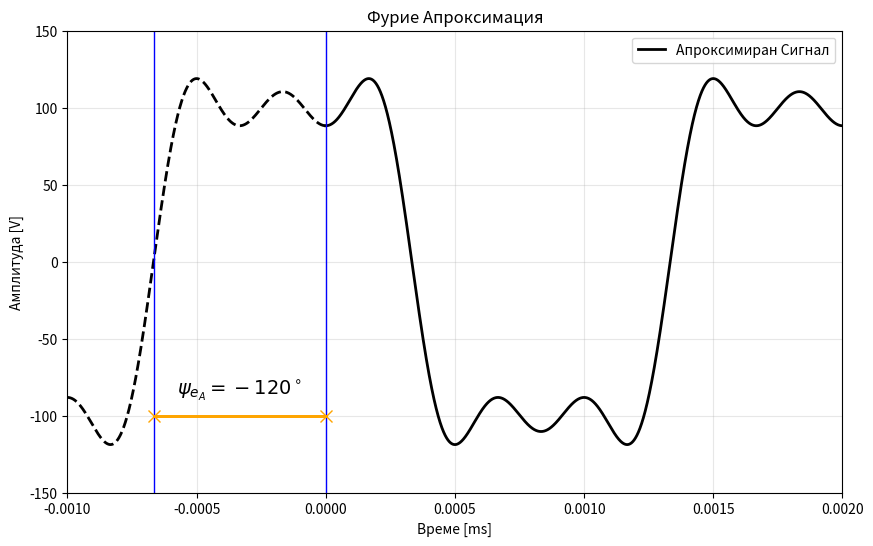
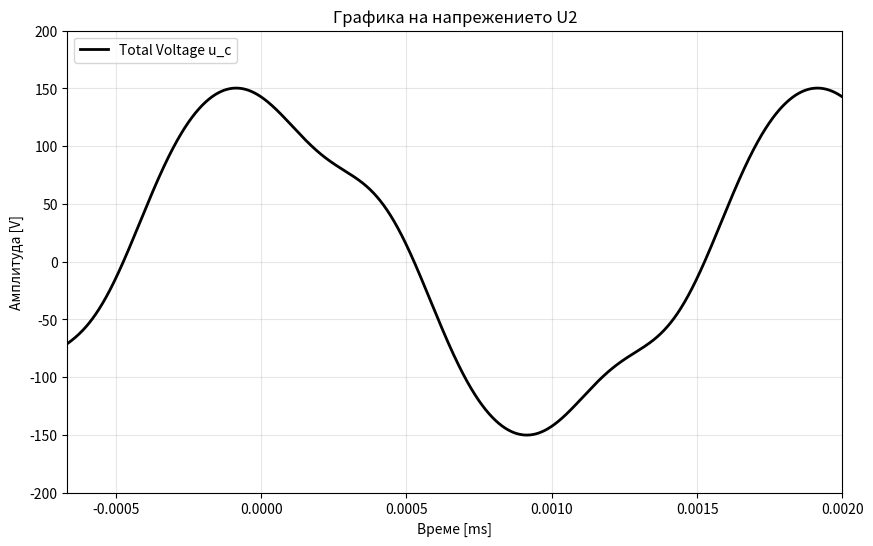

Write Python code to recreate these figures, in order.
import numpy as np
import matplotlib.pyplot as plt

# Входни данни
L = 11e-3
C = 4e-6
R = 65.7

Em = 100
T = 2e-3
f = 1/T
w = 2 * np.pi * f

# Начало на проектиране на апроксимацията чрез редове на Фурие
# Времева стъпка 2ms, първите 1000 точки, двата полупериода на сигнала.
t = np.linspace(0, T, 10000) 
t_punctured = np.linspace(-T, 0, 10000)
t_u_c = np.linspace(-4*T/12, T, 10000)

# Initialize the total wave as an array of zeros
e_a = np.zeros_like(t)
u_c = np.zeros_like(t_u_c)


for k in range(3):

    n = 2 * k + 1 # Number of our harmonic
    nw = n * w # Harmonic frequency
    dt = (n * w * (4*T/12))  # Фазово изместване на входния ми сигнал

    if k == 0:
        ZL1 = 1j*nw*L 
        ZC1 = -1j/(nw*C)
        Em1 = 4*Em/np.pi # Амплитуда на първия хармоник 
        initial_phase_1 = dt # Начална фаза на първия хармоник
        E_a1 = Em1/np.sqrt(2) * np.exp(1j*initial_phase_1) # Комплекс на първият хармоник на ЕДН
        Z1 = R + ZL1 # Съпротивление в RL клона
        Z2 = (ZC1 * Z1) / (ZC1 + Z1) # Съпротивление на RLC 
        Ze1 = ZL1 + Z2
        Ivhd1 = E_a1 / Ze1 # Входящ ток във веригата
        print(f"Ivhd1 value is = {Ivhd1:.3f}A\n\n")

        IRL1 = (ZC1/(ZC1 + Z1)) * Ivhd1 # Токът в клона с резистора и бобината
        IC1 = (Z1/(ZC1+Z1)) * Ivhd1 # Токът в клона с Кондензатора
        Uc1 = IC1 * ZC1
        Uc1m = np.sqrt(2) * np.abs(Uc1) # Амплитуда на Ic1
        phase_Uc1 = np.angle(Uc1) # Фаза на токът Uc1 в радиани
        phase_Uc1_deg = np.angle((Uc1)*180/np.pi)

        uC1_t = Uc1m * np.sin(nw*t_u_c + (phase_Uc1))
        plt.figure(2, figsize=(10,6))


    if k == 1:
        ZL3 = 1j*nw*L
        ZC3 = -1j*1/(nw*C)
        Em3 = 4*Em/(n * np.pi) # Амплитуда на третия хармоник 
        initial_phase_3 = dt # Начална фаза на третия хармоник
        E_a3 = Em3/np.sqrt(2) * np.exp(1j*(initial_phase_3)) # Комплекс на третия хармоник на ЕДН
        Z1_3 = R + ZL3
        Z2_3 = (ZC3 * Z1_3) / (ZC3 + Z1_3)
        Ze1_3 = ZL3 + Z2_3
        Ivhd3 = E_a3 / Ze1_3 # Входящ ток във веригата
        print(f"Ivhd3 value is = {Ivhd3:.3f}A\n\n")
        IRL3 = (ZC3/(ZC3 + Z1_3)) * Ivhd3 # Токът в клона с резистора и бобината
        IC3 = (Z1_3/(ZC3+Z1_3)) * Ivhd3 # Токът в клона с Кондензатора
        Uc3 = IC3 * ZC3

        Uc3m = np.sqrt(2) * np.abs(Uc3) # Амплитуда на тока Uc3
        phase_Uc3 = np.angle(Uc3) # Фаза на токът Uc3 в радиани
        phase_Uc3_deg = np.angle((Uc3)*180/np.pi)  # Фаза на токът Uc3 в радиани
        uC3_t = Uc3m * np.sin(nw*t_u_c + (phase_Uc3))
        plt.figure(2, figsize=(10,6))


    if k == 2:
        ZL5 = 1j*nw*L
        ZC5 = -1j*1/(nw*C)
        Em5 = 4*Em/(n * np.pi) # Амплитуда на петия хармоник 
        initial_phase_5 = dt # Начална фаза на петия хармоник
        E_a5 = Em5/np.sqrt(2) * np.exp(1j*initial_phase_5) # Комплекс на петия хармоник на ЕДН
        Z1_5 = R + ZL5
        Z2_5 = (ZC5 * Z1_5) / (ZC5 + Z1_5)
        Ze1_5 = ZL5 + Z2_5
        Ivhd5 = E_a5 / Ze1_5 # Входящ ток във веригата
        print(f"Ivhd5 value is = {Ivhd5:.3f}A\n\n")
        IRL5 = (ZC5/(ZC5 + Z1_5)) * Ivhd5 # Токът в клона с резистора и бобината
        IC5 = (Z1_5/(ZC5+Z1_5)) * Ivhd5 # Токът в клона с Кондензатора
        Uc5 = IC5 * ZC5

        Ir = np.sqrt(np.abs(IRL1)**2 + np.abs(IRL3)**2 + np.abs(IRL5)**2) # Ток през резистора
        Uc = np.sqrt(np.abs(Uc1)**2 + np.abs(Uc3)**2 + np.abs(Uc5)**2)
        Pr = (Ir**2) * R # Мощност на товарния резистор

        UC5m = np.sqrt(2) * np.abs(Uc5)
        phase_Uc5 = np.angle(Uc5) # Фаза на токът Uc5 в радиани
        phase_Uc5_deg = np.angle((Uc5)*180/np.pi)
        uC5_t = UC5m * np.sin(nw*t_u_c + (phase_Uc5))
        plt.figure(2, figsize=(10,6))

        print("\n\n")

        print("--- Circuit Analysis Results (First 3 Harmonics) ---")
        
        print(f"  Кръгова честота: w={w:.3f}rad/s")

        # Harmonic 1
        print(f"Em1 = (4 * Em) / π = {Em1:.3f} V")
        print(f"ψE1 = ω * tsh = {initial_phase_1:.3f} rad")
        print(f"ψE1d = ψE1 * 180 / π = {initial_phase_1 * 180 / np.pi:.3f} deg")
        
        # Harmonic 3
        print(f"\nEm3 = (4 * Em) / (3 * π) = {Em3:.3f} V")
        print(f"ψE3 = 3 * ω * tsh = {initial_phase_3:.3f} rad")
        print(f"ψE3d = ψE3 * 180 / π = {initial_phase_3 * 180 / np.pi:.3f} deg")
        
        # Harmonic 5
        print(f"\nEm5 = (4 * Em) / (5 * π) = {Em5:.3f} V")
        print(f"ψE5 = 5 * ω * tsh = {initial_phase_5:.3f} rad")
        print(f"ψE5d = ψE5 * 180 / π = {initial_phase_5 * 180 / np.pi:.3f} deg")
        print("\n\n")

        print(f"E_a1 = {Em1:.3f}/√2 * exp(1j * {initial_phase_1:.3f}) = {E_a1.real:.3f} + {E_a1.imag:.3f}j V")
        
        # Harmonic 3
        print(f"E_a3 = {Em3:.3f}/√2 * exp(1j * {initial_phase_3:.3f}) = {E_a3.real:.3f} + {E_a3.imag:.3f}j V")
        
        # Harmonic 5
        print(f"E_a5 = {Em5:.3f}/√2 * exp(1j * {initial_phase_5:.3f}) = {E_a5.real:.3f} + {E_a5.imag:.3f}j V")
        
        # Adding Capacitor Complex Potentials (Uc)
        print("-" * 30)
        print(f"Uc1 = {np.abs(Uc1):.3f}V")
        print(f"Uc3 = {np.abs(Uc3):.3f}V")
        print(f"Uc5 = {np.abs(Uc5):.3f}V")

        print(f"Uc1 = {Uc1m:.3f}/√2 * exp(1j * {np.angle(Uc1):.3f}) = {Uc1.real:.3f} {Uc1.imag:+.3f}i V")
        print(f"Uc3 = {Uc3m:.3f}/√2 * exp(1j * {np.angle(Uc3):.3f}) = {Uc3.real:.3f} {Uc3.imag:+.3f}i V")
        print(f"Uc5 = {UC5m:.3f}/√2 * exp(1j * {np.angle(Uc5):.3f}) = {Uc5.real:.3f} {Uc5.imag:+.3f}i V")
        # Harmonic 1 (k=0) variables
        print(f"Harmonic 1 (n=1):")
        print(f"  Currents:   Ivhd={Ivhd1:.3f}A, IRL1={IRL1:.3f}A, IC1={IC1:.3f}A")
        print(f"  Phase Uc1:  {np.angle(Uc1)*180/np.pi:.3f}°")
        
        # Harmonic 3 (k=1) variables
        print(f"\nHarmonic 3 (n=3):")
        print(f"  Currents:   Ivhd={Ivhd3:.3f}A, IRL3={IRL3:.3f}A, IC3={IC3:.3f}A")
        print(f"  Phase Uc3:  {np.angle(Uc3)*180/np.pi:.3f}°")
        
        # Harmonic 5 (k=2) variables
        print(f"\nHarmonic 5 (n=5):")
        print(f"  Currents:   Ivhd={Ivhd5:.3f}A, IRL5={IRL5:.3f}A, IC5={IC5:.3f}A")
        print(f"  Phase Uc5:  {np.angle(Uc5)*180/np.pi:.3f}°")
        
        print(f"Total RMS Current through Resistor: {Ir:.3f} A")
        print(f"Power consumed by R: {Pr:.3f} W")
        print(f"e_a phase is: {np.angle(e_a) * 180/np.pi} degrees")
        print("-" * 50)

        u_c = uC1_t + uC3_t + uC5_t 
    
    harmonic = 4 * Em / (np.pi * n) * np.sin(n * w * t + dt)# Сумиране на хармониците в една финална вълна
    e_a += harmonic
    # Проектиране на всички съставящи хармоници
    plt.figure(1,figsize=(10, 6))

# Графика на входното напрежение E(t)
plt.axis([-T/2, T, -150, 150])
plt.plot(t, e_a, label='Апроксимиран Сигнал', color='black', linewidth=2) # Резултатна вълна от Фурие апроксимацията
plt.plot(t_punctured, e_a, linestyle='--',color='black', linewidth=2) # Резултатна вълна от Фурие апроксимацията
#plt.plot(t_1, Em * np.sign(np.sin(w * t - dt)), label='Идеален Сигнал', color='red', linestyle=':', alpha=0.5) # Идеална правоъгълна ОТ -Т до 0
#plt.plot(t, Em * np.sign(np.sin(w * t - dt)), label='Идеален Сигнал', color='red', linestyle=':', alpha=0.5) # Идеална правоъгълна ОТ 0 до Т
plt.axvline(0, color='blue', linewidth=1)
plt.axvline(-4*T/12, color='blue', linewidth=1)
plt.hlines(-100, -4*T/12, 0, color='orange', linewidth=2)
# 'x' слага хиксчета в двата края на отсечката
plt.plot([-4*T/12, 0], [-100, -100], color='orange', linewidth=2, marker='x', markersize=8)
plt.annotate(r'$\psi_{e_A} = -120^\circ$', 
             xy=(-2*T/12, -95), 
             xytext=(0, 10),          # Отместване с 10 точки нагоре
             textcoords='offset points', 
             ha='center', 
             fontsize=14)

plt.title('Фурие Апроксимация')
plt.xlabel('Време [ms]')
plt.ylabel('Амплитуда [V]')
plt.legend(loc='upper right', ncol=2) # ncol=2 keeps the legend tidy
plt.grid(True, alpha=0.3)
plt.figure(2)
plt.axis([-4*T/12, T, -200, 200])
plt.plot(t_u_c, u_c, label='Total Voltage u_c', color='black', linewidth=2)
plt.title('Графика на напрежението U2')
plt.xlabel('Време [ms]')
plt.ylabel('Амплитуда [V]')
plt.legend(loc='upper left', ncol=2)
plt.grid(True, alpha=0.3)
plt.grid(True)
plt.ticklabel_format(useOffset=False, style='plain', axis='x')
plt.show()